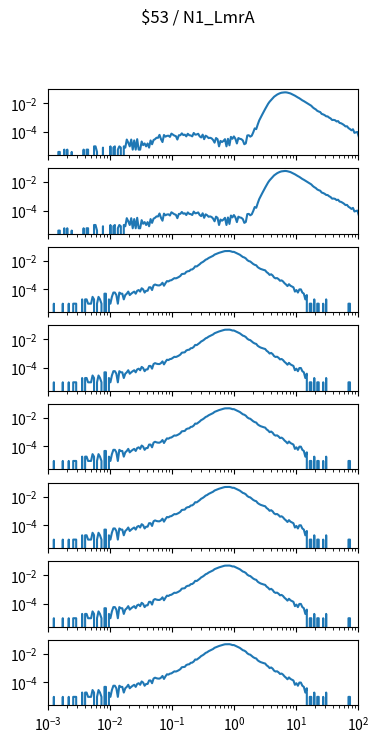

Write Python code to recreate this figure. (Note: this script raises an exception after producing the figure.)
import matplotlib.pyplot as plt
import numpy as np

num_plots = 8

fig, ax = plt.subplots(num_plots, 1, sharex=True, sharey=True)
fig.set_size_inches(4, 1*num_plots)

fig.suptitle("$53 / N1_LmrA")

for a in ax:
    a.set_xscale('log')
    a.set_yscale('log')
    a.set_xlim(1.000000e-03, 1.000000e+02)

ax[0].plot([1.000000e-03,1.056818e-03,1.116863e-03,1.180321e-03,1.247384e-03,1.318257e-03,1.393157e-03,1.472313e-03,1.555966e-03,1.644372e-03,1.737801e-03,1.836538e-03,1.940886e-03,2.051162e-03,2.167704e-03,2.290868e-03,2.421029e-03,2.558586e-03,2.703958e-03,2.857591e-03,3.019952e-03,3.191538e-03,3.372873e-03,3.564511e-03,3.767038e-03,3.981072e-03,4.207266e-03,4.446313e-03,4.698941e-03,4.965923e-03,5.248075e-03,5.546257e-03,5.861382e-03,6.194411e-03,6.546362e-03,6.918310e-03,7.311391e-03,7.726806e-03,8.165824e-03,8.629785e-03,9.120108e-03,9.638290e-03,1.018591e-02,1.076465e-02,1.137627e-02,1.202264e-02,1.270574e-02,1.342765e-02,1.419058e-02,1.499685e-02,1.584893e-02,1.674943e-02,1.770109e-02,1.870682e-02,1.976970e-02,2.089296e-02,2.208005e-02,2.333458e-02,2.466039e-02,2.606154e-02,2.754229e-02,2.910717e-02,3.076097e-02,3.250873e-02,3.435579e-02,3.630781e-02,3.837072e-02,4.055085e-02,4.285485e-02,4.528976e-02,4.786301e-02,5.058247e-02,5.345644e-02,5.649370e-02,5.970353e-02,6.309573e-02,6.668068e-02,7.046931e-02,7.447320e-02,7.870458e-02,8.317638e-02,8.790225e-02,9.289664e-02,9.817479e-02,1.037528e-01,1.096478e-01,1.158777e-01,1.224616e-01,1.294196e-01,1.367729e-01,1.445440e-01,1.527566e-01,1.614359e-01,1.706082e-01,1.803018e-01,1.905461e-01,2.013724e-01,2.128139e-01,2.249055e-01,2.376840e-01,2.511886e-01,2.654606e-01,2.805434e-01,2.964831e-01,3.133286e-01,3.311311e-01,3.499452e-01,3.698282e-01,3.908409e-01,4.130475e-01,4.365158e-01,4.613176e-01,4.875285e-01,5.152286e-01,5.445027e-01,5.754399e-01,6.081350e-01,6.426877e-01,6.792036e-01,7.177943e-01,7.585776e-01,8.016781e-01,8.472274e-01,8.953648e-01,9.462372e-01,1.000000e+00,1.056818e+00,1.116863e+00,1.180321e+00,1.247384e+00,1.318257e+00,1.393157e+00,1.472313e+00,1.555966e+00,1.644372e+00,1.737801e+00,1.836538e+00,1.940886e+00,2.051162e+00,2.167704e+00,2.290868e+00,2.421029e+00,2.558586e+00,2.703958e+00,2.857591e+00,3.019952e+00,3.191538e+00,3.372873e+00,3.564511e+00,3.767038e+00,3.981072e+00,4.207266e+00,4.446313e+00,4.698941e+00,4.965923e+00,5.248075e+00,5.546257e+00,5.861382e+00,6.194411e+00,6.546362e+00,6.918310e+00,7.311391e+00,7.726806e+00,8.165824e+00,8.629785e+00,9.120108e+00,9.638290e+00,1.018591e+01,1.076465e+01,1.137627e+01,1.202264e+01,1.270574e+01,1.342765e+01,1.419058e+01,1.499685e+01,1.584893e+01,1.674943e+01,1.770109e+01,1.870682e+01,1.976970e+01,2.089296e+01,2.208005e+01,2.333458e+01,2.466039e+01,2.606154e+01,2.754229e+01,2.910717e+01,3.076097e+01,3.250873e+01,3.435579e+01,3.630781e+01,3.837072e+01,4.055085e+01,4.285485e+01,4.528976e+01,4.786301e+01,5.058247e+01,5.345644e+01,5.649370e+01,5.970353e+01,6.309573e+01,6.668068e+01,7.046931e+01,7.447320e+01,7.870458e+01,8.317638e+01,8.790225e+01,9.289664e+01,9.817479e+01,1.037528e+02,1.096478e+02,1.158777e+02,1.224616e+02,1.294196e+02,1.367729e+02,1.445440e+02,1.527566e+02,1.614359e+02,1.706082e+02,1.803018e+02,1.905461e+02,2.013724e+02,2.128139e+02,2.249055e+02,2.376840e+02,2.511886e+02,2.654606e+02,2.805434e+02,2.964831e+02,3.133286e+02,3.311311e+02,3.499452e+02,3.698282e+02,3.908409e+02,4.130475e+02,4.365158e+02,4.613176e+02,4.875285e+02,5.152286e+02,5.445027e+02,5.754399e+02,6.081350e+02,6.426877e+02,6.792036e+02,7.177943e+02,7.585776e+02,8.016781e+02,8.472274e+02,8.953648e+02,9.462372e+02,], [0.000000e+00,0.000000e+00,0.000000e+00,0.000000e+00,0.000000e+00,0.000000e+00,0.000000e+00,3.999527e-06,3.999527e-06,0.000000e+00,0.000000e+00,5.804469e-06,0.000000e+00,5.804469e-06,0.000000e+00,0.000000e+00,3.999527e-06,0.000000e+00,0.000000e+00,0.000000e+00,0.000000e+00,0.000000e+00,0.000000e+00,0.000000e+00,5.804469e-06,0.000000e+00,5.804469e-06,5.804469e-06,0.000000e+00,0.000000e+00,0.000000e+00,9.803996e-06,9.803996e-06,3.999527e-06,0.000000e+00,0.000000e+00,0.000000e+00,7.999054e-06,0.000000e+00,0.000000e+00,0.000000e+00,0.000000e+00,9.803996e-06,0.000000e+00,7.999054e-06,9.803996e-06,0.000000e+00,5.804469e-06,9.803996e-06,7.999054e-06,0.000000e+00,9.803996e-06,7.999054e-06,2.941199e-05,1.780305e-05,9.803996e-06,2.941199e-05,5.804469e-06,2.541246e-05,5.804469e-06,3.121693e-05,5.804469e-06,5.804469e-06,2.141293e-05,1.199858e-05,1.560846e-05,9.803996e-06,1.560846e-05,7.999054e-06,2.541246e-05,1.380352e-05,2.721740e-05,3.121693e-05,3.921598e-05,3.882634e-05,6.243386e-05,3.121693e-05,1.960799e-05,6.101856e-05,4.682539e-05,5.301951e-05,5.482445e-05,4.502045e-05,7.623738e-05,6.462844e-05,5.521409e-05,5.082492e-05,2.941199e-05,5.843433e-05,5.882398e-05,7.984726e-05,6.062892e-05,6.462844e-05,4.901998e-05,7.482208e-05,5.882398e-05,5.662939e-05,4.901998e-05,8.462608e-05,6.462844e-05,6.682303e-05,7.443244e-05,4.901998e-05,4.102093e-05,6.462844e-05,3.121693e-05,5.482445e-05,4.721504e-05,3.702140e-05,3.921598e-05,3.560610e-05,2.760705e-05,1.780305e-05,3.741104e-05,3.121693e-05,9.803996e-06,2.360752e-05,1.960799e-05,2.360752e-05,3.121693e-05,9.803996e-06,3.302187e-05,1.160894e-05,4.502045e-05,3.341151e-05,4.863034e-05,3.341151e-05,1.560846e-05,3.741104e-05,3.302187e-05,3.121693e-05,2.541246e-05,1.380352e-05,1.599811e-05,5.662939e-05,5.882398e-05,4.682539e-05,5.482445e-05,9.404043e-05,1.776409e-04,1.568639e-04,3.287003e-04,6.367670e-04,1.002878e-03,1.626478e-03,2.593074e-03,3.998839e-03,6.190791e-03,9.337954e-03,1.307455e-02,1.704156e-02,2.263705e-02,2.889537e-02,3.427546e-02,4.074151e-02,4.619581e-02,5.129961e-02,5.531334e-02,5.699590e-02,5.860394e-02,5.873187e-02,5.624936e-02,5.236823e-02,4.933252e-02,4.394629e-02,3.902171e-02,3.447536e-02,2.969727e-02,2.574269e-02,2.263515e-02,1.920068e-02,1.622416e-02,1.430512e-02,1.226935e-02,1.045186e-02,8.933062e-03,7.614444e-03,6.774521e-03,5.251968e-03,4.361363e-03,3.789368e-03,3.013293e-03,2.674399e-03,2.449584e-03,1.824712e-03,1.685754e-03,1.494207e-03,1.241211e-03,1.217644e-03,1.003228e-03,8.813340e-04,6.815009e-04,6.989143e-04,6.572574e-04,5.406351e-04,5.754619e-04,4.295709e-04,4.047944e-04,3.557744e-04,3.017293e-04,2.425157e-04,2.501251e-04,1.854966e-04,1.590585e-04,1.306722e-04,1.546693e-04,8.643102e-05,9.404043e-05,9.906561e-05,4.502045e-05,9.545573e-05,3.741104e-05,6.101856e-05,4.940962e-05,2.180258e-05,3.521646e-05,1.380352e-05,0.000000e+00,2.760705e-05,1.380352e-05,9.803996e-06,3.999527e-06,2.941199e-05,1.199858e-05,1.380352e-05,5.804469e-06,7.999054e-06,7.999054e-06,0.000000e+00,1.199858e-05,3.999527e-06,1.160894e-05,0.000000e+00,0.000000e+00,0.000000e+00,0.000000e+00,0.000000e+00,0.000000e+00,0.000000e+00,0.000000e+00,0.000000e+00,0.000000e+00,0.000000e+00,0.000000e+00,0.000000e+00,0.000000e+00,5.804469e-06,0.000000e+00,0.000000e+00,3.999527e-06,])
ax[1].plot([1.000000e-03,1.056818e-03,1.116863e-03,1.180321e-03,1.247384e-03,1.318257e-03,1.393157e-03,1.472313e-03,1.555966e-03,1.644372e-03,1.737801e-03,1.836538e-03,1.940886e-03,2.051162e-03,2.167704e-03,2.290868e-03,2.421029e-03,2.558586e-03,2.703958e-03,2.857591e-03,3.019952e-03,3.191538e-03,3.372873e-03,3.564511e-03,3.767038e-03,3.981072e-03,4.207266e-03,4.446313e-03,4.698941e-03,4.965923e-03,5.248075e-03,5.546257e-03,5.861382e-03,6.194411e-03,6.546362e-03,6.918310e-03,7.311391e-03,7.726806e-03,8.165824e-03,8.629785e-03,9.120108e-03,9.638290e-03,1.018591e-02,1.076465e-02,1.137627e-02,1.202264e-02,1.270574e-02,1.342765e-02,1.419058e-02,1.499685e-02,1.584893e-02,1.674943e-02,1.770109e-02,1.870682e-02,1.976970e-02,2.089296e-02,2.208005e-02,2.333458e-02,2.466039e-02,2.606154e-02,2.754229e-02,2.910717e-02,3.076097e-02,3.250873e-02,3.435579e-02,3.630781e-02,3.837072e-02,4.055085e-02,4.285485e-02,4.528976e-02,4.786301e-02,5.058247e-02,5.345644e-02,5.649370e-02,5.970353e-02,6.309573e-02,6.668068e-02,7.046931e-02,7.447320e-02,7.870458e-02,8.317638e-02,8.790225e-02,9.289664e-02,9.817479e-02,1.037528e-01,1.096478e-01,1.158777e-01,1.224616e-01,1.294196e-01,1.367729e-01,1.445440e-01,1.527566e-01,1.614359e-01,1.706082e-01,1.803018e-01,1.905461e-01,2.013724e-01,2.128139e-01,2.249055e-01,2.376840e-01,2.511886e-01,2.654606e-01,2.805434e-01,2.964831e-01,3.133286e-01,3.311311e-01,3.499452e-01,3.698282e-01,3.908409e-01,4.130475e-01,4.365158e-01,4.613176e-01,4.875285e-01,5.152286e-01,5.445027e-01,5.754399e-01,6.081350e-01,6.426877e-01,6.792036e-01,7.177943e-01,7.585776e-01,8.016781e-01,8.472274e-01,8.953648e-01,9.462372e-01,1.000000e+00,1.056818e+00,1.116863e+00,1.180321e+00,1.247384e+00,1.318257e+00,1.393157e+00,1.472313e+00,1.555966e+00,1.644372e+00,1.737801e+00,1.836538e+00,1.940886e+00,2.051162e+00,2.167704e+00,2.290868e+00,2.421029e+00,2.558586e+00,2.703958e+00,2.857591e+00,3.019952e+00,3.191538e+00,3.372873e+00,3.564511e+00,3.767038e+00,3.981072e+00,4.207266e+00,4.446313e+00,4.698941e+00,4.965923e+00,5.248075e+00,5.546257e+00,5.861382e+00,6.194411e+00,6.546362e+00,6.918310e+00,7.311391e+00,7.726806e+00,8.165824e+00,8.629785e+00,9.120108e+00,9.638290e+00,1.018591e+01,1.076465e+01,1.137627e+01,1.202264e+01,1.270574e+01,1.342765e+01,1.419058e+01,1.499685e+01,1.584893e+01,1.674943e+01,1.770109e+01,1.870682e+01,1.976970e+01,2.089296e+01,2.208005e+01,2.333458e+01,2.466039e+01,2.606154e+01,2.754229e+01,2.910717e+01,3.076097e+01,3.250873e+01,3.435579e+01,3.630781e+01,3.837072e+01,4.055085e+01,4.285485e+01,4.528976e+01,4.786301e+01,5.058247e+01,5.345644e+01,5.649370e+01,5.970353e+01,6.309573e+01,6.668068e+01,7.046931e+01,7.447320e+01,7.870458e+01,8.317638e+01,8.790225e+01,9.289664e+01,9.817479e+01,1.037528e+02,1.096478e+02,1.158777e+02,1.224616e+02,1.294196e+02,1.367729e+02,1.445440e+02,1.527566e+02,1.614359e+02,1.706082e+02,1.803018e+02,1.905461e+02,2.013724e+02,2.128139e+02,2.249055e+02,2.376840e+02,2.511886e+02,2.654606e+02,2.805434e+02,2.964831e+02,3.133286e+02,3.311311e+02,3.499452e+02,3.698282e+02,3.908409e+02,4.130475e+02,4.365158e+02,4.613176e+02,4.875285e+02,5.152286e+02,5.445027e+02,5.754399e+02,6.081350e+02,6.426877e+02,6.792036e+02,7.177943e+02,7.585776e+02,8.016781e+02,8.472274e+02,8.953648e+02,9.462372e+02,], [0.000000e+00,0.000000e+00,0.000000e+00,0.000000e+00,0.000000e+00,0.000000e+00,0.000000e+00,3.999527e-06,3.999527e-06,0.000000e+00,0.000000e+00,5.804469e-06,0.000000e+00,5.804469e-06,0.000000e+00,0.000000e+00,3.999527e-06,0.000000e+00,0.000000e+00,0.000000e+00,0.000000e+00,0.000000e+00,0.000000e+00,0.000000e+00,5.804469e-06,0.000000e+00,5.804469e-06,5.804469e-06,0.000000e+00,0.000000e+00,0.000000e+00,9.803996e-06,9.803996e-06,3.999527e-06,0.000000e+00,0.000000e+00,0.000000e+00,7.999054e-06,0.000000e+00,0.000000e+00,0.000000e+00,0.000000e+00,9.803996e-06,0.000000e+00,7.999054e-06,9.803996e-06,0.000000e+00,5.804469e-06,9.803996e-06,7.999054e-06,0.000000e+00,9.803996e-06,7.999054e-06,2.941199e-05,1.780305e-05,9.803996e-06,2.941199e-05,5.804469e-06,2.541246e-05,5.804469e-06,3.121693e-05,5.804469e-06,5.804469e-06,2.141293e-05,1.199858e-05,1.560846e-05,9.803996e-06,1.560846e-05,7.999054e-06,2.541246e-05,1.380352e-05,2.721740e-05,3.121693e-05,3.921598e-05,3.882634e-05,6.243386e-05,3.121693e-05,1.960799e-05,6.101856e-05,4.682539e-05,5.301951e-05,5.482445e-05,4.502045e-05,7.623738e-05,6.462844e-05,5.521409e-05,5.082492e-05,2.941199e-05,5.843433e-05,5.882398e-05,7.984726e-05,6.062892e-05,6.462844e-05,4.901998e-05,7.482208e-05,5.882398e-05,5.662939e-05,4.901998e-05,8.462608e-05,6.462844e-05,6.682303e-05,7.443244e-05,4.901998e-05,4.102093e-05,6.462844e-05,3.121693e-05,5.482445e-05,4.721504e-05,3.702140e-05,3.921598e-05,3.560610e-05,2.760705e-05,1.780305e-05,3.741104e-05,3.121693e-05,9.803996e-06,2.360752e-05,1.960799e-05,2.360752e-05,3.121693e-05,9.803996e-06,3.302187e-05,1.160894e-05,4.502045e-05,3.341151e-05,4.863034e-05,3.341151e-05,1.560846e-05,3.741104e-05,3.302187e-05,3.121693e-05,2.541246e-05,1.380352e-05,1.599811e-05,5.662939e-05,5.882398e-05,4.682539e-05,5.482445e-05,9.404043e-05,1.776409e-04,1.568639e-04,3.287003e-04,6.367670e-04,1.002878e-03,1.626478e-03,2.593074e-03,3.998839e-03,6.190791e-03,9.337954e-03,1.307455e-02,1.704156e-02,2.263705e-02,2.889537e-02,3.427546e-02,4.074151e-02,4.619581e-02,5.129961e-02,5.531334e-02,5.699590e-02,5.860394e-02,5.873187e-02,5.624936e-02,5.236823e-02,4.933252e-02,4.394629e-02,3.902171e-02,3.447536e-02,2.969727e-02,2.574269e-02,2.263515e-02,1.920068e-02,1.622416e-02,1.430512e-02,1.226935e-02,1.045186e-02,8.933062e-03,7.614444e-03,6.774521e-03,5.251968e-03,4.361363e-03,3.789368e-03,3.013293e-03,2.674399e-03,2.449584e-03,1.824712e-03,1.685754e-03,1.494207e-03,1.241211e-03,1.217644e-03,1.003228e-03,8.813340e-04,6.815009e-04,6.989143e-04,6.572574e-04,5.406351e-04,5.754619e-04,4.295709e-04,4.047944e-04,3.557744e-04,3.017293e-04,2.425157e-04,2.501251e-04,1.854966e-04,1.590585e-04,1.306722e-04,1.546693e-04,8.643102e-05,9.404043e-05,9.906561e-05,4.502045e-05,9.545573e-05,3.741104e-05,6.101856e-05,4.940962e-05,2.180258e-05,3.521646e-05,1.380352e-05,0.000000e+00,2.760705e-05,1.380352e-05,9.803996e-06,3.999527e-06,2.941199e-05,1.199858e-05,1.380352e-05,5.804469e-06,7.999054e-06,7.999054e-06,0.000000e+00,1.199858e-05,3.999527e-06,1.160894e-05,0.000000e+00,0.000000e+00,0.000000e+00,0.000000e+00,0.000000e+00,0.000000e+00,0.000000e+00,0.000000e+00,0.000000e+00,0.000000e+00,0.000000e+00,0.000000e+00,0.000000e+00,0.000000e+00,5.804469e-06,0.000000e+00,0.000000e+00,3.999527e-06,])
ax[2].plot([1.000000e-03,1.056818e-03,1.116863e-03,1.180321e-03,1.247384e-03,1.318257e-03,1.393157e-03,1.472313e-03,1.555966e-03,1.644372e-03,1.737801e-03,1.836538e-03,1.940886e-03,2.051162e-03,2.167704e-03,2.290868e-03,2.421029e-03,2.558586e-03,2.703958e-03,2.857591e-03,3.019952e-03,3.191538e-03,3.372873e-03,3.564511e-03,3.767038e-03,3.981072e-03,4.207266e-03,4.446313e-03,4.698941e-03,4.965923e-03,5.248075e-03,5.546257e-03,5.861382e-03,6.194411e-03,6.546362e-03,6.918310e-03,7.311391e-03,7.726806e-03,8.165824e-03,8.629785e-03,9.120108e-03,9.638290e-03,1.018591e-02,1.076465e-02,1.137627e-02,1.202264e-02,1.270574e-02,1.342765e-02,1.419058e-02,1.499685e-02,1.584893e-02,1.674943e-02,1.770109e-02,1.870682e-02,1.976970e-02,2.089296e-02,2.208005e-02,2.333458e-02,2.466039e-02,2.606154e-02,2.754229e-02,2.910717e-02,3.076097e-02,3.250873e-02,3.435579e-02,3.630781e-02,3.837072e-02,4.055085e-02,4.285485e-02,4.528976e-02,4.786301e-02,5.058247e-02,5.345644e-02,5.649370e-02,5.970353e-02,6.309573e-02,6.668068e-02,7.046931e-02,7.447320e-02,7.870458e-02,8.317638e-02,8.790225e-02,9.289664e-02,9.817479e-02,1.037528e-01,1.096478e-01,1.158777e-01,1.224616e-01,1.294196e-01,1.367729e-01,1.445440e-01,1.527566e-01,1.614359e-01,1.706082e-01,1.803018e-01,1.905461e-01,2.013724e-01,2.128139e-01,2.249055e-01,2.376840e-01,2.511886e-01,2.654606e-01,2.805434e-01,2.964831e-01,3.133286e-01,3.311311e-01,3.499452e-01,3.698282e-01,3.908409e-01,4.130475e-01,4.365158e-01,4.613176e-01,4.875285e-01,5.152286e-01,5.445027e-01,5.754399e-01,6.081350e-01,6.426877e-01,6.792036e-01,7.177943e-01,7.585776e-01,8.016781e-01,8.472274e-01,8.953648e-01,9.462372e-01,1.000000e+00,1.056818e+00,1.116863e+00,1.180321e+00,1.247384e+00,1.318257e+00,1.393157e+00,1.472313e+00,1.555966e+00,1.644372e+00,1.737801e+00,1.836538e+00,1.940886e+00,2.051162e+00,2.167704e+00,2.290868e+00,2.421029e+00,2.558586e+00,2.703958e+00,2.857591e+00,3.019952e+00,3.191538e+00,3.372873e+00,3.564511e+00,3.767038e+00,3.981072e+00,4.207266e+00,4.446313e+00,4.698941e+00,4.965923e+00,5.248075e+00,5.546257e+00,5.861382e+00,6.194411e+00,6.546362e+00,6.918310e+00,7.311391e+00,7.726806e+00,8.165824e+00,8.629785e+00,9.120108e+00,9.638290e+00,1.018591e+01,1.076465e+01,1.137627e+01,1.202264e+01,1.270574e+01,1.342765e+01,1.419058e+01,1.499685e+01,1.584893e+01,1.674943e+01,1.770109e+01,1.870682e+01,1.976970e+01,2.089296e+01,2.208005e+01,2.333458e+01,2.466039e+01,2.606154e+01,2.754229e+01,2.910717e+01,3.076097e+01,3.250873e+01,3.435579e+01,3.630781e+01,3.837072e+01,4.055085e+01,4.285485e+01,4.528976e+01,4.786301e+01,5.058247e+01,5.345644e+01,5.649370e+01,5.970353e+01,6.309573e+01,6.668068e+01,7.046931e+01,7.447320e+01,7.870458e+01,8.317638e+01,8.790225e+01,9.289664e+01,9.817479e+01,1.037528e+02,1.096478e+02,1.158777e+02,1.224616e+02,1.294196e+02,1.367729e+02,1.445440e+02,1.527566e+02,1.614359e+02,1.706082e+02,1.803018e+02,1.905461e+02,2.013724e+02,2.128139e+02,2.249055e+02,2.376840e+02,2.511886e+02,2.654606e+02,2.805434e+02,2.964831e+02,3.133286e+02,3.311311e+02,3.499452e+02,3.698282e+02,3.908409e+02,4.130475e+02,4.365158e+02,4.613176e+02,4.875285e+02,5.152286e+02,5.445027e+02,5.754399e+02,6.081350e+02,6.426877e+02,6.792036e+02,7.177943e+02,7.585776e+02,8.016781e+02,8.472274e+02,8.953648e+02,9.462372e+02,], [0.000000e+00,0.000000e+00,0.000000e+00,0.000000e+00,9.743930e-06,0.000000e+00,0.000000e+00,0.000000e+00,0.000000e+00,0.000000e+00,9.743930e-06,0.000000e+00,0.000000e+00,0.000000e+00,9.743930e-06,0.000000e+00,0.000000e+00,9.743930e-06,9.743930e-06,9.743930e-06,0.000000e+00,0.000000e+00,0.000000e+00,1.948786e-05,0.000000e+00,1.948786e-05,1.948786e-05,9.743930e-06,9.743930e-06,9.743930e-06,2.923179e-05,1.948786e-05,0.000000e+00,9.743930e-06,2.923179e-05,1.948786e-05,9.743930e-06,0.000000e+00,4.871965e-05,4.871965e-05,0.000000e+00,1.948786e-05,9.743930e-06,2.923179e-05,5.846358e-05,5.846358e-05,3.897572e-05,9.743930e-06,5.846358e-05,4.871965e-05,4.871965e-05,1.948786e-05,3.897572e-05,4.871965e-05,6.820751e-05,3.897572e-05,4.871965e-05,5.846358e-05,6.820751e-05,4.871965e-05,7.795144e-05,8.769537e-05,6.820751e-05,1.169272e-04,9.743930e-05,5.846358e-05,7.795144e-05,7.795144e-05,1.364150e-04,1.364150e-04,8.769537e-05,1.851347e-04,2.143664e-04,1.948786e-04,1.851347e-04,1.851347e-04,2.143664e-04,2.825740e-04,1.753907e-04,2.630861e-04,3.702693e-04,3.507815e-04,4.092450e-04,4.287329e-04,5.066843e-04,5.943797e-04,5.748918e-04,6.333554e-04,7.210508e-04,8.477219e-04,1.149784e-03,1.188759e-03,1.227735e-03,1.636980e-03,1.802627e-03,1.870834e-03,2.348287e-03,2.426238e-03,2.913435e-03,4.014499e-03,3.897572e-03,4.667342e-03,5.583272e-03,7.005885e-03,7.931559e-03,9.402892e-03,1.159528e-02,1.280352e-02,1.523951e-02,1.711034e-02,1.913708e-02,2.169973e-02,2.634759e-02,2.902717e-02,3.211599e-02,3.512687e-02,3.793312e-02,4.167479e-02,4.368204e-02,4.646880e-02,4.680984e-02,4.644931e-02,4.711190e-02,4.456873e-02,4.092450e-02,4.099271e-02,3.663718e-02,3.301243e-02,2.970924e-02,2.584090e-02,2.171922e-02,1.797755e-02,1.661340e-02,1.427486e-02,1.087423e-02,9.266477e-03,8.672097e-03,7.132556e-03,5.787894e-03,5.076587e-03,4.716062e-03,3.498071e-03,2.971899e-03,2.621117e-03,2.397007e-03,2.231360e-03,2.094945e-03,1.568773e-03,1.315430e-03,1.003625e-03,1.110808e-03,9.256733e-04,6.625872e-04,5.748918e-04,6.041236e-04,5.066843e-04,3.897572e-04,4.189890e-04,3.507815e-04,2.630861e-04,2.143664e-04,1.656468e-04,2.241104e-04,1.753907e-04,1.559029e-04,1.364150e-04,6.820751e-05,8.769537e-05,5.846358e-05,9.743930e-05,9.743930e-05,5.846358e-05,4.871965e-05,1.948786e-05,3.897572e-05,0.000000e+00,9.743930e-06,9.743930e-06,0.000000e+00,1.948786e-05,0.000000e+00,9.743930e-06,9.743930e-06,0.000000e+00,0.000000e+00,9.743930e-06,0.000000e+00,1.948786e-05,0.000000e+00,0.000000e+00,0.000000e+00,0.000000e+00,0.000000e+00,0.000000e+00,0.000000e+00,0.000000e+00,0.000000e+00,0.000000e+00,0.000000e+00,0.000000e+00,0.000000e+00,0.000000e+00,9.743930e-06,9.743930e-06,0.000000e+00,0.000000e+00,0.000000e+00,0.000000e+00,0.000000e+00,0.000000e+00,0.000000e+00,0.000000e+00,0.000000e+00,0.000000e+00,0.000000e+00,0.000000e+00,0.000000e+00,0.000000e+00,0.000000e+00,0.000000e+00,0.000000e+00,0.000000e+00,0.000000e+00,0.000000e+00,0.000000e+00,0.000000e+00,0.000000e+00,0.000000e+00,0.000000e+00,0.000000e+00,0.000000e+00,0.000000e+00,0.000000e+00,0.000000e+00,0.000000e+00,0.000000e+00,0.000000e+00,0.000000e+00,0.000000e+00,0.000000e+00,0.000000e+00,0.000000e+00,0.000000e+00,0.000000e+00,0.000000e+00,0.000000e+00,0.000000e+00,0.000000e+00,0.000000e+00,0.000000e+00,])
ax[3].plot([1.000000e-03,1.056818e-03,1.116863e-03,1.180321e-03,1.247384e-03,1.318257e-03,1.393157e-03,1.472313e-03,1.555966e-03,1.644372e-03,1.737801e-03,1.836538e-03,1.940886e-03,2.051162e-03,2.167704e-03,2.290868e-03,2.421029e-03,2.558586e-03,2.703958e-03,2.857591e-03,3.019952e-03,3.191538e-03,3.372873e-03,3.564511e-03,3.767038e-03,3.981072e-03,4.207266e-03,4.446313e-03,4.698941e-03,4.965923e-03,5.248075e-03,5.546257e-03,5.861382e-03,6.194411e-03,6.546362e-03,6.918310e-03,7.311391e-03,7.726806e-03,8.165824e-03,8.629785e-03,9.120108e-03,9.638290e-03,1.018591e-02,1.076465e-02,1.137627e-02,1.202264e-02,1.270574e-02,1.342765e-02,1.419058e-02,1.499685e-02,1.584893e-02,1.674943e-02,1.770109e-02,1.870682e-02,1.976970e-02,2.089296e-02,2.208005e-02,2.333458e-02,2.466039e-02,2.606154e-02,2.754229e-02,2.910717e-02,3.076097e-02,3.250873e-02,3.435579e-02,3.630781e-02,3.837072e-02,4.055085e-02,4.285485e-02,4.528976e-02,4.786301e-02,5.058247e-02,5.345644e-02,5.649370e-02,5.970353e-02,6.309573e-02,6.668068e-02,7.046931e-02,7.447320e-02,7.870458e-02,8.317638e-02,8.790225e-02,9.289664e-02,9.817479e-02,1.037528e-01,1.096478e-01,1.158777e-01,1.224616e-01,1.294196e-01,1.367729e-01,1.445440e-01,1.527566e-01,1.614359e-01,1.706082e-01,1.803018e-01,1.905461e-01,2.013724e-01,2.128139e-01,2.249055e-01,2.376840e-01,2.511886e-01,2.654606e-01,2.805434e-01,2.964831e-01,3.133286e-01,3.311311e-01,3.499452e-01,3.698282e-01,3.908409e-01,4.130475e-01,4.365158e-01,4.613176e-01,4.875285e-01,5.152286e-01,5.445027e-01,5.754399e-01,6.081350e-01,6.426877e-01,6.792036e-01,7.177943e-01,7.585776e-01,8.016781e-01,8.472274e-01,8.953648e-01,9.462372e-01,1.000000e+00,1.056818e+00,1.116863e+00,1.180321e+00,1.247384e+00,1.318257e+00,1.393157e+00,1.472313e+00,1.555966e+00,1.644372e+00,1.737801e+00,1.836538e+00,1.940886e+00,2.051162e+00,2.167704e+00,2.290868e+00,2.421029e+00,2.558586e+00,2.703958e+00,2.857591e+00,3.019952e+00,3.191538e+00,3.372873e+00,3.564511e+00,3.767038e+00,3.981072e+00,4.207266e+00,4.446313e+00,4.698941e+00,4.965923e+00,5.248075e+00,5.546257e+00,5.861382e+00,6.194411e+00,6.546362e+00,6.918310e+00,7.311391e+00,7.726806e+00,8.165824e+00,8.629785e+00,9.120108e+00,9.638290e+00,1.018591e+01,1.076465e+01,1.137627e+01,1.202264e+01,1.270574e+01,1.342765e+01,1.419058e+01,1.499685e+01,1.584893e+01,1.674943e+01,1.770109e+01,1.870682e+01,1.976970e+01,2.089296e+01,2.208005e+01,2.333458e+01,2.466039e+01,2.606154e+01,2.754229e+01,2.910717e+01,3.076097e+01,3.250873e+01,3.435579e+01,3.630781e+01,3.837072e+01,4.055085e+01,4.285485e+01,4.528976e+01,4.786301e+01,5.058247e+01,5.345644e+01,5.649370e+01,5.970353e+01,6.309573e+01,6.668068e+01,7.046931e+01,7.447320e+01,7.870458e+01,8.317638e+01,8.790225e+01,9.289664e+01,9.817479e+01,1.037528e+02,1.096478e+02,1.158777e+02,1.224616e+02,1.294196e+02,1.367729e+02,1.445440e+02,1.527566e+02,1.614359e+02,1.706082e+02,1.803018e+02,1.905461e+02,2.013724e+02,2.128139e+02,2.249055e+02,2.376840e+02,2.511886e+02,2.654606e+02,2.805434e+02,2.964831e+02,3.133286e+02,3.311311e+02,3.499452e+02,3.698282e+02,3.908409e+02,4.130475e+02,4.365158e+02,4.613176e+02,4.875285e+02,5.152286e+02,5.445027e+02,5.754399e+02,6.081350e+02,6.426877e+02,6.792036e+02,7.177943e+02,7.585776e+02,8.016781e+02,8.472274e+02,8.953648e+02,9.462372e+02,], [0.000000e+00,0.000000e+00,0.000000e+00,0.000000e+00,9.743930e-06,0.000000e+00,0.000000e+00,0.000000e+00,0.000000e+00,0.000000e+00,9.743930e-06,0.000000e+00,0.000000e+00,0.000000e+00,9.743930e-06,0.000000e+00,0.000000e+00,9.743930e-06,9.743930e-06,9.743930e-06,0.000000e+00,0.000000e+00,0.000000e+00,1.948786e-05,0.000000e+00,1.948786e-05,1.948786e-05,9.743930e-06,9.743930e-06,9.743930e-06,2.923179e-05,1.948786e-05,0.000000e+00,9.743930e-06,2.923179e-05,1.948786e-05,9.743930e-06,0.000000e+00,4.871965e-05,4.871965e-05,0.000000e+00,1.948786e-05,9.743930e-06,2.923179e-05,5.846358e-05,5.846358e-05,3.897572e-05,9.743930e-06,5.846358e-05,4.871965e-05,4.871965e-05,1.948786e-05,3.897572e-05,4.871965e-05,6.820751e-05,3.897572e-05,4.871965e-05,5.846358e-05,6.820751e-05,4.871965e-05,7.795144e-05,8.769537e-05,6.820751e-05,1.169272e-04,9.743930e-05,5.846358e-05,7.795144e-05,7.795144e-05,1.364150e-04,1.364150e-04,8.769537e-05,1.851347e-04,2.143664e-04,1.948786e-04,1.851347e-04,1.851347e-04,2.143664e-04,2.825740e-04,1.753907e-04,2.630861e-04,3.702693e-04,3.507815e-04,4.092450e-04,4.287329e-04,5.066843e-04,5.943797e-04,5.748918e-04,6.333554e-04,7.210508e-04,8.477219e-04,1.149784e-03,1.188759e-03,1.227735e-03,1.636980e-03,1.802627e-03,1.870834e-03,2.348287e-03,2.426238e-03,2.913435e-03,4.014499e-03,3.897572e-03,4.667342e-03,5.583272e-03,7.005885e-03,7.931559e-03,9.402892e-03,1.159528e-02,1.280352e-02,1.523951e-02,1.711034e-02,1.913708e-02,2.169973e-02,2.634759e-02,2.902717e-02,3.211599e-02,3.512687e-02,3.793312e-02,4.167479e-02,4.368204e-02,4.646880e-02,4.680984e-02,4.644931e-02,4.711190e-02,4.456873e-02,4.092450e-02,4.099271e-02,3.663718e-02,3.301243e-02,2.970924e-02,2.584090e-02,2.171922e-02,1.797755e-02,1.661340e-02,1.427486e-02,1.087423e-02,9.266477e-03,8.672097e-03,7.132556e-03,5.787894e-03,5.076587e-03,4.716062e-03,3.498071e-03,2.971899e-03,2.621117e-03,2.397007e-03,2.231360e-03,2.094945e-03,1.568773e-03,1.315430e-03,1.003625e-03,1.110808e-03,9.256733e-04,6.625872e-04,5.748918e-04,6.041236e-04,5.066843e-04,3.897572e-04,4.189890e-04,3.507815e-04,2.630861e-04,2.143664e-04,1.656468e-04,2.241104e-04,1.753907e-04,1.559029e-04,1.364150e-04,6.820751e-05,8.769537e-05,5.846358e-05,9.743930e-05,9.743930e-05,5.846358e-05,4.871965e-05,1.948786e-05,3.897572e-05,0.000000e+00,9.743930e-06,9.743930e-06,0.000000e+00,1.948786e-05,0.000000e+00,9.743930e-06,9.743930e-06,0.000000e+00,0.000000e+00,9.743930e-06,0.000000e+00,1.948786e-05,0.000000e+00,0.000000e+00,0.000000e+00,0.000000e+00,0.000000e+00,0.000000e+00,0.000000e+00,0.000000e+00,0.000000e+00,0.000000e+00,0.000000e+00,0.000000e+00,0.000000e+00,0.000000e+00,9.743930e-06,9.743930e-06,0.000000e+00,0.000000e+00,0.000000e+00,0.000000e+00,0.000000e+00,0.000000e+00,0.000000e+00,0.000000e+00,0.000000e+00,0.000000e+00,0.000000e+00,0.000000e+00,0.000000e+00,0.000000e+00,0.000000e+00,0.000000e+00,0.000000e+00,0.000000e+00,0.000000e+00,0.000000e+00,0.000000e+00,0.000000e+00,0.000000e+00,0.000000e+00,0.000000e+00,0.000000e+00,0.000000e+00,0.000000e+00,0.000000e+00,0.000000e+00,0.000000e+00,0.000000e+00,0.000000e+00,0.000000e+00,0.000000e+00,0.000000e+00,0.000000e+00,0.000000e+00,0.000000e+00,0.000000e+00,0.000000e+00,0.000000e+00,0.000000e+00,0.000000e+00,0.000000e+00,0.000000e+00,])
ax[4].plot([1.000000e-03,1.056818e-03,1.116863e-03,1.180321e-03,1.247384e-03,1.318257e-03,1.393157e-03,1.472313e-03,1.555966e-03,1.644372e-03,1.737801e-03,1.836538e-03,1.940886e-03,2.051162e-03,2.167704e-03,2.290868e-03,2.421029e-03,2.558586e-03,2.703958e-03,2.857591e-03,3.019952e-03,3.191538e-03,3.372873e-03,3.564511e-03,3.767038e-03,3.981072e-03,4.207266e-03,4.446313e-03,4.698941e-03,4.965923e-03,5.248075e-03,5.546257e-03,5.861382e-03,6.194411e-03,6.546362e-03,6.918310e-03,7.311391e-03,7.726806e-03,8.165824e-03,8.629785e-03,9.120108e-03,9.638290e-03,1.018591e-02,1.076465e-02,1.137627e-02,1.202264e-02,1.270574e-02,1.342765e-02,1.419058e-02,1.499685e-02,1.584893e-02,1.674943e-02,1.770109e-02,1.870682e-02,1.976970e-02,2.089296e-02,2.208005e-02,2.333458e-02,2.466039e-02,2.606154e-02,2.754229e-02,2.910717e-02,3.076097e-02,3.250873e-02,3.435579e-02,3.630781e-02,3.837072e-02,4.055085e-02,4.285485e-02,4.528976e-02,4.786301e-02,5.058247e-02,5.345644e-02,5.649370e-02,5.970353e-02,6.309573e-02,6.668068e-02,7.046931e-02,7.447320e-02,7.870458e-02,8.317638e-02,8.790225e-02,9.289664e-02,9.817479e-02,1.037528e-01,1.096478e-01,1.158777e-01,1.224616e-01,1.294196e-01,1.367729e-01,1.445440e-01,1.527566e-01,1.614359e-01,1.706082e-01,1.803018e-01,1.905461e-01,2.013724e-01,2.128139e-01,2.249055e-01,2.376840e-01,2.511886e-01,2.654606e-01,2.805434e-01,2.964831e-01,3.133286e-01,3.311311e-01,3.499452e-01,3.698282e-01,3.908409e-01,4.130475e-01,4.365158e-01,4.613176e-01,4.875285e-01,5.152286e-01,5.445027e-01,5.754399e-01,6.081350e-01,6.426877e-01,6.792036e-01,7.177943e-01,7.585776e-01,8.016781e-01,8.472274e-01,8.953648e-01,9.462372e-01,1.000000e+00,1.056818e+00,1.116863e+00,1.180321e+00,1.247384e+00,1.318257e+00,1.393157e+00,1.472313e+00,1.555966e+00,1.644372e+00,1.737801e+00,1.836538e+00,1.940886e+00,2.051162e+00,2.167704e+00,2.290868e+00,2.421029e+00,2.558586e+00,2.703958e+00,2.857591e+00,3.019952e+00,3.191538e+00,3.372873e+00,3.564511e+00,3.767038e+00,3.981072e+00,4.207266e+00,4.446313e+00,4.698941e+00,4.965923e+00,5.248075e+00,5.546257e+00,5.861382e+00,6.194411e+00,6.546362e+00,6.918310e+00,7.311391e+00,7.726806e+00,8.165824e+00,8.629785e+00,9.120108e+00,9.638290e+00,1.018591e+01,1.076465e+01,1.137627e+01,1.202264e+01,1.270574e+01,1.342765e+01,1.419058e+01,1.499685e+01,1.584893e+01,1.674943e+01,1.770109e+01,1.870682e+01,1.976970e+01,2.089296e+01,2.208005e+01,2.333458e+01,2.466039e+01,2.606154e+01,2.754229e+01,2.910717e+01,3.076097e+01,3.250873e+01,3.435579e+01,3.630781e+01,3.837072e+01,4.055085e+01,4.285485e+01,4.528976e+01,4.786301e+01,5.058247e+01,5.345644e+01,5.649370e+01,5.970353e+01,6.309573e+01,6.668068e+01,7.046931e+01,7.447320e+01,7.870458e+01,8.317638e+01,8.790225e+01,9.289664e+01,9.817479e+01,1.037528e+02,1.096478e+02,1.158777e+02,1.224616e+02,1.294196e+02,1.367729e+02,1.445440e+02,1.527566e+02,1.614359e+02,1.706082e+02,1.803018e+02,1.905461e+02,2.013724e+02,2.128139e+02,2.249055e+02,2.376840e+02,2.511886e+02,2.654606e+02,2.805434e+02,2.964831e+02,3.133286e+02,3.311311e+02,3.499452e+02,3.698282e+02,3.908409e+02,4.130475e+02,4.365158e+02,4.613176e+02,4.875285e+02,5.152286e+02,5.445027e+02,5.754399e+02,6.081350e+02,6.426877e+02,6.792036e+02,7.177943e+02,7.585776e+02,8.016781e+02,8.472274e+02,8.953648e+02,9.462372e+02,], [0.000000e+00,0.000000e+00,0.000000e+00,0.000000e+00,9.743930e-06,0.000000e+00,0.000000e+00,0.000000e+00,0.000000e+00,0.000000e+00,9.743930e-06,0.000000e+00,0.000000e+00,0.000000e+00,9.743930e-06,0.000000e+00,0.000000e+00,9.743930e-06,9.743930e-06,9.743930e-06,0.000000e+00,0.000000e+00,0.000000e+00,1.948786e-05,0.000000e+00,1.948786e-05,1.948786e-05,9.743930e-06,9.743930e-06,9.743930e-06,2.923179e-05,1.948786e-05,0.000000e+00,9.743930e-06,2.923179e-05,1.948786e-05,9.743930e-06,0.000000e+00,4.871965e-05,4.871965e-05,0.000000e+00,1.948786e-05,9.743930e-06,2.923179e-05,5.846358e-05,5.846358e-05,3.897572e-05,9.743930e-06,5.846358e-05,4.871965e-05,4.871965e-05,1.948786e-05,3.897572e-05,4.871965e-05,6.820751e-05,3.897572e-05,4.871965e-05,5.846358e-05,6.820751e-05,4.871965e-05,7.795144e-05,8.769537e-05,6.820751e-05,1.169272e-04,9.743930e-05,5.846358e-05,7.795144e-05,7.795144e-05,1.364150e-04,1.364150e-04,8.769537e-05,1.851347e-04,2.143664e-04,1.948786e-04,1.851347e-04,1.851347e-04,2.143664e-04,2.825740e-04,1.753907e-04,2.630861e-04,3.702693e-04,3.507815e-04,4.092450e-04,4.287329e-04,5.066843e-04,5.943797e-04,5.748918e-04,6.333554e-04,7.210508e-04,8.477219e-04,1.149784e-03,1.188759e-03,1.227735e-03,1.636980e-03,1.802627e-03,1.870834e-03,2.348287e-03,2.426238e-03,2.913435e-03,4.014499e-03,3.897572e-03,4.667342e-03,5.583272e-03,7.005885e-03,7.931559e-03,9.402892e-03,1.159528e-02,1.280352e-02,1.523951e-02,1.711034e-02,1.913708e-02,2.169973e-02,2.634759e-02,2.902717e-02,3.211599e-02,3.512687e-02,3.793312e-02,4.167479e-02,4.368204e-02,4.646880e-02,4.680984e-02,4.644931e-02,4.711190e-02,4.456873e-02,4.092450e-02,4.099271e-02,3.663718e-02,3.301243e-02,2.970924e-02,2.584090e-02,2.171922e-02,1.797755e-02,1.661340e-02,1.427486e-02,1.087423e-02,9.266477e-03,8.672097e-03,7.132556e-03,5.787894e-03,5.076587e-03,4.716062e-03,3.498071e-03,2.971899e-03,2.621117e-03,2.397007e-03,2.231360e-03,2.094945e-03,1.568773e-03,1.315430e-03,1.003625e-03,1.110808e-03,9.256733e-04,6.625872e-04,5.748918e-04,6.041236e-04,5.066843e-04,3.897572e-04,4.189890e-04,3.507815e-04,2.630861e-04,2.143664e-04,1.656468e-04,2.241104e-04,1.753907e-04,1.559029e-04,1.364150e-04,6.820751e-05,8.769537e-05,5.846358e-05,9.743930e-05,9.743930e-05,5.846358e-05,4.871965e-05,1.948786e-05,3.897572e-05,0.000000e+00,9.743930e-06,9.743930e-06,0.000000e+00,1.948786e-05,0.000000e+00,9.743930e-06,9.743930e-06,0.000000e+00,0.000000e+00,9.743930e-06,0.000000e+00,1.948786e-05,0.000000e+00,0.000000e+00,0.000000e+00,0.000000e+00,0.000000e+00,0.000000e+00,0.000000e+00,0.000000e+00,0.000000e+00,0.000000e+00,0.000000e+00,0.000000e+00,0.000000e+00,0.000000e+00,9.743930e-06,9.743930e-06,0.000000e+00,0.000000e+00,0.000000e+00,0.000000e+00,0.000000e+00,0.000000e+00,0.000000e+00,0.000000e+00,0.000000e+00,0.000000e+00,0.000000e+00,0.000000e+00,0.000000e+00,0.000000e+00,0.000000e+00,0.000000e+00,0.000000e+00,0.000000e+00,0.000000e+00,0.000000e+00,0.000000e+00,0.000000e+00,0.000000e+00,0.000000e+00,0.000000e+00,0.000000e+00,0.000000e+00,0.000000e+00,0.000000e+00,0.000000e+00,0.000000e+00,0.000000e+00,0.000000e+00,0.000000e+00,0.000000e+00,0.000000e+00,0.000000e+00,0.000000e+00,0.000000e+00,0.000000e+00,0.000000e+00,0.000000e+00,0.000000e+00,0.000000e+00,0.000000e+00,0.000000e+00,])
ax[5].plot([1.000000e-03,1.056818e-03,1.116863e-03,1.180321e-03,1.247384e-03,1.318257e-03,1.393157e-03,1.472313e-03,1.555966e-03,1.644372e-03,1.737801e-03,1.836538e-03,1.940886e-03,2.051162e-03,2.167704e-03,2.290868e-03,2.421029e-03,2.558586e-03,2.703958e-03,2.857591e-03,3.019952e-03,3.191538e-03,3.372873e-03,3.564511e-03,3.767038e-03,3.981072e-03,4.207266e-03,4.446313e-03,4.698941e-03,4.965923e-03,5.248075e-03,5.546257e-03,5.861382e-03,6.194411e-03,6.546362e-03,6.918310e-03,7.311391e-03,7.726806e-03,8.165824e-03,8.629785e-03,9.120108e-03,9.638290e-03,1.018591e-02,1.076465e-02,1.137627e-02,1.202264e-02,1.270574e-02,1.342765e-02,1.419058e-02,1.499685e-02,1.584893e-02,1.674943e-02,1.770109e-02,1.870682e-02,1.976970e-02,2.089296e-02,2.208005e-02,2.333458e-02,2.466039e-02,2.606154e-02,2.754229e-02,2.910717e-02,3.076097e-02,3.250873e-02,3.435579e-02,3.630781e-02,3.837072e-02,4.055085e-02,4.285485e-02,4.528976e-02,4.786301e-02,5.058247e-02,5.345644e-02,5.649370e-02,5.970353e-02,6.309573e-02,6.668068e-02,7.046931e-02,7.447320e-02,7.870458e-02,8.317638e-02,8.790225e-02,9.289664e-02,9.817479e-02,1.037528e-01,1.096478e-01,1.158777e-01,1.224616e-01,1.294196e-01,1.367729e-01,1.445440e-01,1.527566e-01,1.614359e-01,1.706082e-01,1.803018e-01,1.905461e-01,2.013724e-01,2.128139e-01,2.249055e-01,2.376840e-01,2.511886e-01,2.654606e-01,2.805434e-01,2.964831e-01,3.133286e-01,3.311311e-01,3.499452e-01,3.698282e-01,3.908409e-01,4.130475e-01,4.365158e-01,4.613176e-01,4.875285e-01,5.152286e-01,5.445027e-01,5.754399e-01,6.081350e-01,6.426877e-01,6.792036e-01,7.177943e-01,7.585776e-01,8.016781e-01,8.472274e-01,8.953648e-01,9.462372e-01,1.000000e+00,1.056818e+00,1.116863e+00,1.180321e+00,1.247384e+00,1.318257e+00,1.393157e+00,1.472313e+00,1.555966e+00,1.644372e+00,1.737801e+00,1.836538e+00,1.940886e+00,2.051162e+00,2.167704e+00,2.290868e+00,2.421029e+00,2.558586e+00,2.703958e+00,2.857591e+00,3.019952e+00,3.191538e+00,3.372873e+00,3.564511e+00,3.767038e+00,3.981072e+00,4.207266e+00,4.446313e+00,4.698941e+00,4.965923e+00,5.248075e+00,5.546257e+00,5.861382e+00,6.194411e+00,6.546362e+00,6.918310e+00,7.311391e+00,7.726806e+00,8.165824e+00,8.629785e+00,9.120108e+00,9.638290e+00,1.018591e+01,1.076465e+01,1.137627e+01,1.202264e+01,1.270574e+01,1.342765e+01,1.419058e+01,1.499685e+01,1.584893e+01,1.674943e+01,1.770109e+01,1.870682e+01,1.976970e+01,2.089296e+01,2.208005e+01,2.333458e+01,2.466039e+01,2.606154e+01,2.754229e+01,2.910717e+01,3.076097e+01,3.250873e+01,3.435579e+01,3.630781e+01,3.837072e+01,4.055085e+01,4.285485e+01,4.528976e+01,4.786301e+01,5.058247e+01,5.345644e+01,5.649370e+01,5.970353e+01,6.309573e+01,6.668068e+01,7.046931e+01,7.447320e+01,7.870458e+01,8.317638e+01,8.790225e+01,9.289664e+01,9.817479e+01,1.037528e+02,1.096478e+02,1.158777e+02,1.224616e+02,1.294196e+02,1.367729e+02,1.445440e+02,1.527566e+02,1.614359e+02,1.706082e+02,1.803018e+02,1.905461e+02,2.013724e+02,2.128139e+02,2.249055e+02,2.376840e+02,2.511886e+02,2.654606e+02,2.805434e+02,2.964831e+02,3.133286e+02,3.311311e+02,3.499452e+02,3.698282e+02,3.908409e+02,4.130475e+02,4.365158e+02,4.613176e+02,4.875285e+02,5.152286e+02,5.445027e+02,5.754399e+02,6.081350e+02,6.426877e+02,6.792036e+02,7.177943e+02,7.585776e+02,8.016781e+02,8.472274e+02,8.953648e+02,9.462372e+02,], [0.000000e+00,0.000000e+00,0.000000e+00,0.000000e+00,9.743930e-06,0.000000e+00,0.000000e+00,0.000000e+00,0.000000e+00,0.000000e+00,9.743930e-06,0.000000e+00,0.000000e+00,0.000000e+00,9.743930e-06,0.000000e+00,0.000000e+00,9.743930e-06,9.743930e-06,9.743930e-06,0.000000e+00,0.000000e+00,0.000000e+00,1.948786e-05,0.000000e+00,1.948786e-05,1.948786e-05,9.743930e-06,9.743930e-06,9.743930e-06,2.923179e-05,1.948786e-05,0.000000e+00,9.743930e-06,2.923179e-05,1.948786e-05,9.743930e-06,0.000000e+00,4.871965e-05,4.871965e-05,0.000000e+00,1.948786e-05,9.743930e-06,2.923179e-05,5.846358e-05,5.846358e-05,3.897572e-05,9.743930e-06,5.846358e-05,4.871965e-05,4.871965e-05,1.948786e-05,3.897572e-05,4.871965e-05,6.820751e-05,3.897572e-05,4.871965e-05,5.846358e-05,6.820751e-05,4.871965e-05,7.795144e-05,8.769537e-05,6.820751e-05,1.169272e-04,9.743930e-05,5.846358e-05,7.795144e-05,7.795144e-05,1.364150e-04,1.364150e-04,8.769537e-05,1.851347e-04,2.143664e-04,1.948786e-04,1.851347e-04,1.851347e-04,2.143664e-04,2.825740e-04,1.753907e-04,2.630861e-04,3.702693e-04,3.507815e-04,4.092450e-04,4.287329e-04,5.066843e-04,5.943797e-04,5.748918e-04,6.333554e-04,7.210508e-04,8.477219e-04,1.149784e-03,1.188759e-03,1.227735e-03,1.636980e-03,1.802627e-03,1.870834e-03,2.348287e-03,2.426238e-03,2.913435e-03,4.014499e-03,3.897572e-03,4.667342e-03,5.583272e-03,7.005885e-03,7.931559e-03,9.402892e-03,1.159528e-02,1.280352e-02,1.523951e-02,1.711034e-02,1.913708e-02,2.169973e-02,2.634759e-02,2.902717e-02,3.211599e-02,3.512687e-02,3.793312e-02,4.167479e-02,4.368204e-02,4.646880e-02,4.680984e-02,4.644931e-02,4.711190e-02,4.456873e-02,4.092450e-02,4.099271e-02,3.663718e-02,3.301243e-02,2.970924e-02,2.584090e-02,2.171922e-02,1.797755e-02,1.661340e-02,1.427486e-02,1.087423e-02,9.266477e-03,8.672097e-03,7.132556e-03,5.787894e-03,5.076587e-03,4.716062e-03,3.498071e-03,2.971899e-03,2.621117e-03,2.397007e-03,2.231360e-03,2.094945e-03,1.568773e-03,1.315430e-03,1.003625e-03,1.110808e-03,9.256733e-04,6.625872e-04,5.748918e-04,6.041236e-04,5.066843e-04,3.897572e-04,4.189890e-04,3.507815e-04,2.630861e-04,2.143664e-04,1.656468e-04,2.241104e-04,1.753907e-04,1.559029e-04,1.364150e-04,6.820751e-05,8.769537e-05,5.846358e-05,9.743930e-05,9.743930e-05,5.846358e-05,4.871965e-05,1.948786e-05,3.897572e-05,0.000000e+00,9.743930e-06,9.743930e-06,0.000000e+00,1.948786e-05,0.000000e+00,9.743930e-06,9.743930e-06,0.000000e+00,0.000000e+00,9.743930e-06,0.000000e+00,1.948786e-05,0.000000e+00,0.000000e+00,0.000000e+00,0.000000e+00,0.000000e+00,0.000000e+00,0.000000e+00,0.000000e+00,0.000000e+00,0.000000e+00,0.000000e+00,0.000000e+00,0.000000e+00,0.000000e+00,9.743930e-06,9.743930e-06,0.000000e+00,0.000000e+00,0.000000e+00,0.000000e+00,0.000000e+00,0.000000e+00,0.000000e+00,0.000000e+00,0.000000e+00,0.000000e+00,0.000000e+00,0.000000e+00,0.000000e+00,0.000000e+00,0.000000e+00,0.000000e+00,0.000000e+00,0.000000e+00,0.000000e+00,0.000000e+00,0.000000e+00,0.000000e+00,0.000000e+00,0.000000e+00,0.000000e+00,0.000000e+00,0.000000e+00,0.000000e+00,0.000000e+00,0.000000e+00,0.000000e+00,0.000000e+00,0.000000e+00,0.000000e+00,0.000000e+00,0.000000e+00,0.000000e+00,0.000000e+00,0.000000e+00,0.000000e+00,0.000000e+00,0.000000e+00,0.000000e+00,0.000000e+00,0.000000e+00,0.000000e+00,])
ax[6].plot([1.000000e-03,1.056818e-03,1.116863e-03,1.180321e-03,1.247384e-03,1.318257e-03,1.393157e-03,1.472313e-03,1.555966e-03,1.644372e-03,1.737801e-03,1.836538e-03,1.940886e-03,2.051162e-03,2.167704e-03,2.290868e-03,2.421029e-03,2.558586e-03,2.703958e-03,2.857591e-03,3.019952e-03,3.191538e-03,3.372873e-03,3.564511e-03,3.767038e-03,3.981072e-03,4.207266e-03,4.446313e-03,4.698941e-03,4.965923e-03,5.248075e-03,5.546257e-03,5.861382e-03,6.194411e-03,6.546362e-03,6.918310e-03,7.311391e-03,7.726806e-03,8.165824e-03,8.629785e-03,9.120108e-03,9.638290e-03,1.018591e-02,1.076465e-02,1.137627e-02,1.202264e-02,1.270574e-02,1.342765e-02,1.419058e-02,1.499685e-02,1.584893e-02,1.674943e-02,1.770109e-02,1.870682e-02,1.976970e-02,2.089296e-02,2.208005e-02,2.333458e-02,2.466039e-02,2.606154e-02,2.754229e-02,2.910717e-02,3.076097e-02,3.250873e-02,3.435579e-02,3.630781e-02,3.837072e-02,4.055085e-02,4.285485e-02,4.528976e-02,4.786301e-02,5.058247e-02,5.345644e-02,5.649370e-02,5.970353e-02,6.309573e-02,6.668068e-02,7.046931e-02,7.447320e-02,7.870458e-02,8.317638e-02,8.790225e-02,9.289664e-02,9.817479e-02,1.037528e-01,1.096478e-01,1.158777e-01,1.224616e-01,1.294196e-01,1.367729e-01,1.445440e-01,1.527566e-01,1.614359e-01,1.706082e-01,1.803018e-01,1.905461e-01,2.013724e-01,2.128139e-01,2.249055e-01,2.376840e-01,2.511886e-01,2.654606e-01,2.805434e-01,2.964831e-01,3.133286e-01,3.311311e-01,3.499452e-01,3.698282e-01,3.908409e-01,4.130475e-01,4.365158e-01,4.613176e-01,4.875285e-01,5.152286e-01,5.445027e-01,5.754399e-01,6.081350e-01,6.426877e-01,6.792036e-01,7.177943e-01,7.585776e-01,8.016781e-01,8.472274e-01,8.953648e-01,9.462372e-01,1.000000e+00,1.056818e+00,1.116863e+00,1.180321e+00,1.247384e+00,1.318257e+00,1.393157e+00,1.472313e+00,1.555966e+00,1.644372e+00,1.737801e+00,1.836538e+00,1.940886e+00,2.051162e+00,2.167704e+00,2.290868e+00,2.421029e+00,2.558586e+00,2.703958e+00,2.857591e+00,3.019952e+00,3.191538e+00,3.372873e+00,3.564511e+00,3.767038e+00,3.981072e+00,4.207266e+00,4.446313e+00,4.698941e+00,4.965923e+00,5.248075e+00,5.546257e+00,5.861382e+00,6.194411e+00,6.546362e+00,6.918310e+00,7.311391e+00,7.726806e+00,8.165824e+00,8.629785e+00,9.120108e+00,9.638290e+00,1.018591e+01,1.076465e+01,1.137627e+01,1.202264e+01,1.270574e+01,1.342765e+01,1.419058e+01,1.499685e+01,1.584893e+01,1.674943e+01,1.770109e+01,1.870682e+01,1.976970e+01,2.089296e+01,2.208005e+01,2.333458e+01,2.466039e+01,2.606154e+01,2.754229e+01,2.910717e+01,3.076097e+01,3.250873e+01,3.435579e+01,3.630781e+01,3.837072e+01,4.055085e+01,4.285485e+01,4.528976e+01,4.786301e+01,5.058247e+01,5.345644e+01,5.649370e+01,5.970353e+01,6.309573e+01,6.668068e+01,7.046931e+01,7.447320e+01,7.870458e+01,8.317638e+01,8.790225e+01,9.289664e+01,9.817479e+01,1.037528e+02,1.096478e+02,1.158777e+02,1.224616e+02,1.294196e+02,1.367729e+02,1.445440e+02,1.527566e+02,1.614359e+02,1.706082e+02,1.803018e+02,1.905461e+02,2.013724e+02,2.128139e+02,2.249055e+02,2.376840e+02,2.511886e+02,2.654606e+02,2.805434e+02,2.964831e+02,3.133286e+02,3.311311e+02,3.499452e+02,3.698282e+02,3.908409e+02,4.130475e+02,4.365158e+02,4.613176e+02,4.875285e+02,5.152286e+02,5.445027e+02,5.754399e+02,6.081350e+02,6.426877e+02,6.792036e+02,7.177943e+02,7.585776e+02,8.016781e+02,8.472274e+02,8.953648e+02,9.462372e+02,], [0.000000e+00,0.000000e+00,0.000000e+00,0.000000e+00,9.743930e-06,0.000000e+00,0.000000e+00,0.000000e+00,0.000000e+00,0.000000e+00,9.743930e-06,0.000000e+00,0.000000e+00,0.000000e+00,9.743930e-06,0.000000e+00,0.000000e+00,9.743930e-06,9.743930e-06,9.743930e-06,0.000000e+00,0.000000e+00,0.000000e+00,1.948786e-05,0.000000e+00,1.948786e-05,1.948786e-05,9.743930e-06,9.743930e-06,9.743930e-06,2.923179e-05,1.948786e-05,0.000000e+00,9.743930e-06,2.923179e-05,1.948786e-05,9.743930e-06,0.000000e+00,4.871965e-05,4.871965e-05,0.000000e+00,1.948786e-05,9.743930e-06,2.923179e-05,5.846358e-05,5.846358e-05,3.897572e-05,9.743930e-06,5.846358e-05,4.871965e-05,4.871965e-05,1.948786e-05,3.897572e-05,4.871965e-05,6.820751e-05,3.897572e-05,4.871965e-05,5.846358e-05,6.820751e-05,4.871965e-05,7.795144e-05,8.769537e-05,6.820751e-05,1.169272e-04,9.743930e-05,5.846358e-05,7.795144e-05,7.795144e-05,1.364150e-04,1.364150e-04,8.769537e-05,1.851347e-04,2.143664e-04,1.948786e-04,1.851347e-04,1.851347e-04,2.143664e-04,2.825740e-04,1.753907e-04,2.630861e-04,3.702693e-04,3.507815e-04,4.092450e-04,4.287329e-04,5.066843e-04,5.943797e-04,5.748918e-04,6.333554e-04,7.210508e-04,8.477219e-04,1.149784e-03,1.188759e-03,1.227735e-03,1.636980e-03,1.802627e-03,1.870834e-03,2.348287e-03,2.426238e-03,2.913435e-03,4.014499e-03,3.897572e-03,4.667342e-03,5.583272e-03,7.005885e-03,7.931559e-03,9.402892e-03,1.159528e-02,1.280352e-02,1.523951e-02,1.711034e-02,1.913708e-02,2.169973e-02,2.634759e-02,2.902717e-02,3.211599e-02,3.512687e-02,3.793312e-02,4.167479e-02,4.368204e-02,4.646880e-02,4.680984e-02,4.644931e-02,4.711190e-02,4.456873e-02,4.092450e-02,4.099271e-02,3.663718e-02,3.301243e-02,2.970924e-02,2.584090e-02,2.171922e-02,1.797755e-02,1.661340e-02,1.427486e-02,1.087423e-02,9.266477e-03,8.672097e-03,7.132556e-03,5.787894e-03,5.076587e-03,4.716062e-03,3.498071e-03,2.971899e-03,2.621117e-03,2.397007e-03,2.231360e-03,2.094945e-03,1.568773e-03,1.315430e-03,1.003625e-03,1.110808e-03,9.256733e-04,6.625872e-04,5.748918e-04,6.041236e-04,5.066843e-04,3.897572e-04,4.189890e-04,3.507815e-04,2.630861e-04,2.143664e-04,1.656468e-04,2.241104e-04,1.753907e-04,1.559029e-04,1.364150e-04,6.820751e-05,8.769537e-05,5.846358e-05,9.743930e-05,9.743930e-05,5.846358e-05,4.871965e-05,1.948786e-05,3.897572e-05,0.000000e+00,9.743930e-06,9.743930e-06,0.000000e+00,1.948786e-05,0.000000e+00,9.743930e-06,9.743930e-06,0.000000e+00,0.000000e+00,9.743930e-06,0.000000e+00,1.948786e-05,0.000000e+00,0.000000e+00,0.000000e+00,0.000000e+00,0.000000e+00,0.000000e+00,0.000000e+00,0.000000e+00,0.000000e+00,0.000000e+00,0.000000e+00,0.000000e+00,0.000000e+00,0.000000e+00,9.743930e-06,9.743930e-06,0.000000e+00,0.000000e+00,0.000000e+00,0.000000e+00,0.000000e+00,0.000000e+00,0.000000e+00,0.000000e+00,0.000000e+00,0.000000e+00,0.000000e+00,0.000000e+00,0.000000e+00,0.000000e+00,0.000000e+00,0.000000e+00,0.000000e+00,0.000000e+00,0.000000e+00,0.000000e+00,0.000000e+00,0.000000e+00,0.000000e+00,0.000000e+00,0.000000e+00,0.000000e+00,0.000000e+00,0.000000e+00,0.000000e+00,0.000000e+00,0.000000e+00,0.000000e+00,0.000000e+00,0.000000e+00,0.000000e+00,0.000000e+00,0.000000e+00,0.000000e+00,0.000000e+00,0.000000e+00,0.000000e+00,0.000000e+00,0.000000e+00,0.000000e+00,0.000000e+00,0.000000e+00,])
ax[7].plot([1.000000e-03,1.056818e-03,1.116863e-03,1.180321e-03,1.247384e-03,1.318257e-03,1.393157e-03,1.472313e-03,1.555966e-03,1.644372e-03,1.737801e-03,1.836538e-03,1.940886e-03,2.051162e-03,2.167704e-03,2.290868e-03,2.421029e-03,2.558586e-03,2.703958e-03,2.857591e-03,3.019952e-03,3.191538e-03,3.372873e-03,3.564511e-03,3.767038e-03,3.981072e-03,4.207266e-03,4.446313e-03,4.698941e-03,4.965923e-03,5.248075e-03,5.546257e-03,5.861382e-03,6.194411e-03,6.546362e-03,6.918310e-03,7.311391e-03,7.726806e-03,8.165824e-03,8.629785e-03,9.120108e-03,9.638290e-03,1.018591e-02,1.076465e-02,1.137627e-02,1.202264e-02,1.270574e-02,1.342765e-02,1.419058e-02,1.499685e-02,1.584893e-02,1.674943e-02,1.770109e-02,1.870682e-02,1.976970e-02,2.089296e-02,2.208005e-02,2.333458e-02,2.466039e-02,2.606154e-02,2.754229e-02,2.910717e-02,3.076097e-02,3.250873e-02,3.435579e-02,3.630781e-02,3.837072e-02,4.055085e-02,4.285485e-02,4.528976e-02,4.786301e-02,5.058247e-02,5.345644e-02,5.649370e-02,5.970353e-02,6.309573e-02,6.668068e-02,7.046931e-02,7.447320e-02,7.870458e-02,8.317638e-02,8.790225e-02,9.289664e-02,9.817479e-02,1.037528e-01,1.096478e-01,1.158777e-01,1.224616e-01,1.294196e-01,1.367729e-01,1.445440e-01,1.527566e-01,1.614359e-01,1.706082e-01,1.803018e-01,1.905461e-01,2.013724e-01,2.128139e-01,2.249055e-01,2.376840e-01,2.511886e-01,2.654606e-01,2.805434e-01,2.964831e-01,3.133286e-01,3.311311e-01,3.499452e-01,3.698282e-01,3.908409e-01,4.130475e-01,4.365158e-01,4.613176e-01,4.875285e-01,5.152286e-01,5.445027e-01,5.754399e-01,6.081350e-01,6.426877e-01,6.792036e-01,7.177943e-01,7.585776e-01,8.016781e-01,8.472274e-01,8.953648e-01,9.462372e-01,1.000000e+00,1.056818e+00,1.116863e+00,1.180321e+00,1.247384e+00,1.318257e+00,1.393157e+00,1.472313e+00,1.555966e+00,1.644372e+00,1.737801e+00,1.836538e+00,1.940886e+00,2.051162e+00,2.167704e+00,2.290868e+00,2.421029e+00,2.558586e+00,2.703958e+00,2.857591e+00,3.019952e+00,3.191538e+00,3.372873e+00,3.564511e+00,3.767038e+00,3.981072e+00,4.207266e+00,4.446313e+00,4.698941e+00,4.965923e+00,5.248075e+00,5.546257e+00,5.861382e+00,6.194411e+00,6.546362e+00,6.918310e+00,7.311391e+00,7.726806e+00,8.165824e+00,8.629785e+00,9.120108e+00,9.638290e+00,1.018591e+01,1.076465e+01,1.137627e+01,1.202264e+01,1.270574e+01,1.342765e+01,1.419058e+01,1.499685e+01,1.584893e+01,1.674943e+01,1.770109e+01,1.870682e+01,1.976970e+01,2.089296e+01,2.208005e+01,2.333458e+01,2.466039e+01,2.606154e+01,2.754229e+01,2.910717e+01,3.076097e+01,3.250873e+01,3.435579e+01,3.630781e+01,3.837072e+01,4.055085e+01,4.285485e+01,4.528976e+01,4.786301e+01,5.058247e+01,5.345644e+01,5.649370e+01,5.970353e+01,6.309573e+01,6.668068e+01,7.046931e+01,7.447320e+01,7.870458e+01,8.317638e+01,8.790225e+01,9.289664e+01,9.817479e+01,1.037528e+02,1.096478e+02,1.158777e+02,1.224616e+02,1.294196e+02,1.367729e+02,1.445440e+02,1.527566e+02,1.614359e+02,1.706082e+02,1.803018e+02,1.905461e+02,2.013724e+02,2.128139e+02,2.249055e+02,2.376840e+02,2.511886e+02,2.654606e+02,2.805434e+02,2.964831e+02,3.133286e+02,3.311311e+02,3.499452e+02,3.698282e+02,3.908409e+02,4.130475e+02,4.365158e+02,4.613176e+02,4.875285e+02,5.152286e+02,5.445027e+02,5.754399e+02,6.081350e+02,6.426877e+02,6.792036e+02,7.177943e+02,7.585776e+02,8.016781e+02,8.472274e+02,8.953648e+02,9.462372e+02,], [0.000000e+00,0.000000e+00,0.000000e+00,0.000000e+00,9.743930e-06,0.000000e+00,0.000000e+00,0.000000e+00,0.000000e+00,0.000000e+00,9.743930e-06,0.000000e+00,0.000000e+00,0.000000e+00,9.743930e-06,0.000000e+00,0.000000e+00,9.743930e-06,9.743930e-06,9.743930e-06,0.000000e+00,0.000000e+00,0.000000e+00,1.948786e-05,0.000000e+00,1.948786e-05,1.948786e-05,9.743930e-06,9.743930e-06,9.743930e-06,2.923179e-05,1.948786e-05,0.000000e+00,9.743930e-06,2.923179e-05,1.948786e-05,9.743930e-06,0.000000e+00,4.871965e-05,4.871965e-05,0.000000e+00,1.948786e-05,9.743930e-06,2.923179e-05,5.846358e-05,5.846358e-05,3.897572e-05,9.743930e-06,5.846358e-05,4.871965e-05,4.871965e-05,1.948786e-05,3.897572e-05,4.871965e-05,6.820751e-05,3.897572e-05,4.871965e-05,5.846358e-05,6.820751e-05,4.871965e-05,7.795144e-05,8.769537e-05,6.820751e-05,1.169272e-04,9.743930e-05,5.846358e-05,7.795144e-05,7.795144e-05,1.364150e-04,1.364150e-04,8.769537e-05,1.851347e-04,2.143664e-04,1.948786e-04,1.851347e-04,1.851347e-04,2.143664e-04,2.825740e-04,1.753907e-04,2.630861e-04,3.702693e-04,3.507815e-04,4.092450e-04,4.287329e-04,5.066843e-04,5.943797e-04,5.748918e-04,6.333554e-04,7.210508e-04,8.477219e-04,1.149784e-03,1.188759e-03,1.227735e-03,1.636980e-03,1.802627e-03,1.870834e-03,2.348287e-03,2.426238e-03,2.913435e-03,4.014499e-03,3.897572e-03,4.667342e-03,5.583272e-03,7.005885e-03,7.931559e-03,9.402892e-03,1.159528e-02,1.280352e-02,1.523951e-02,1.711034e-02,1.913708e-02,2.169973e-02,2.634759e-02,2.902717e-02,3.211599e-02,3.512687e-02,3.793312e-02,4.167479e-02,4.368204e-02,4.646880e-02,4.680984e-02,4.644931e-02,4.711190e-02,4.456873e-02,4.092450e-02,4.099271e-02,3.663718e-02,3.301243e-02,2.970924e-02,2.584090e-02,2.171922e-02,1.797755e-02,1.661340e-02,1.427486e-02,1.087423e-02,9.266477e-03,8.672097e-03,7.132556e-03,5.787894e-03,5.076587e-03,4.716062e-03,3.498071e-03,2.971899e-03,2.621117e-03,2.397007e-03,2.231360e-03,2.094945e-03,1.568773e-03,1.315430e-03,1.003625e-03,1.110808e-03,9.256733e-04,6.625872e-04,5.748918e-04,6.041236e-04,5.066843e-04,3.897572e-04,4.189890e-04,3.507815e-04,2.630861e-04,2.143664e-04,1.656468e-04,2.241104e-04,1.753907e-04,1.559029e-04,1.364150e-04,6.820751e-05,8.769537e-05,5.846358e-05,9.743930e-05,9.743930e-05,5.846358e-05,4.871965e-05,1.948786e-05,3.897572e-05,0.000000e+00,9.743930e-06,9.743930e-06,0.000000e+00,1.948786e-05,0.000000e+00,9.743930e-06,9.743930e-06,0.000000e+00,0.000000e+00,9.743930e-06,0.000000e+00,1.948786e-05,0.000000e+00,0.000000e+00,0.000000e+00,0.000000e+00,0.000000e+00,0.000000e+00,0.000000e+00,0.000000e+00,0.000000e+00,0.000000e+00,0.000000e+00,0.000000e+00,0.000000e+00,0.000000e+00,9.743930e-06,9.743930e-06,0.000000e+00,0.000000e+00,0.000000e+00,0.000000e+00,0.000000e+00,0.000000e+00,0.000000e+00,0.000000e+00,0.000000e+00,0.000000e+00,0.000000e+00,0.000000e+00,0.000000e+00,0.000000e+00,0.000000e+00,0.000000e+00,0.000000e+00,0.000000e+00,0.000000e+00,0.000000e+00,0.000000e+00,0.000000e+00,0.000000e+00,0.000000e+00,0.000000e+00,0.000000e+00,0.000000e+00,0.000000e+00,0.000000e+00,0.000000e+00,0.000000e+00,0.000000e+00,0.000000e+00,0.000000e+00,0.000000e+00,0.000000e+00,0.000000e+00,0.000000e+00,0.000000e+00,0.000000e+00,0.000000e+00,0.000000e+00,0.000000e+00,0.000000e+00,0.000000e+00,0.000000e+00,])


plt.savefig("/workspace/experiments/baseline/parity3/cytometry_plot_$53_N1_LmrA.png", bbox_inches='tight')
